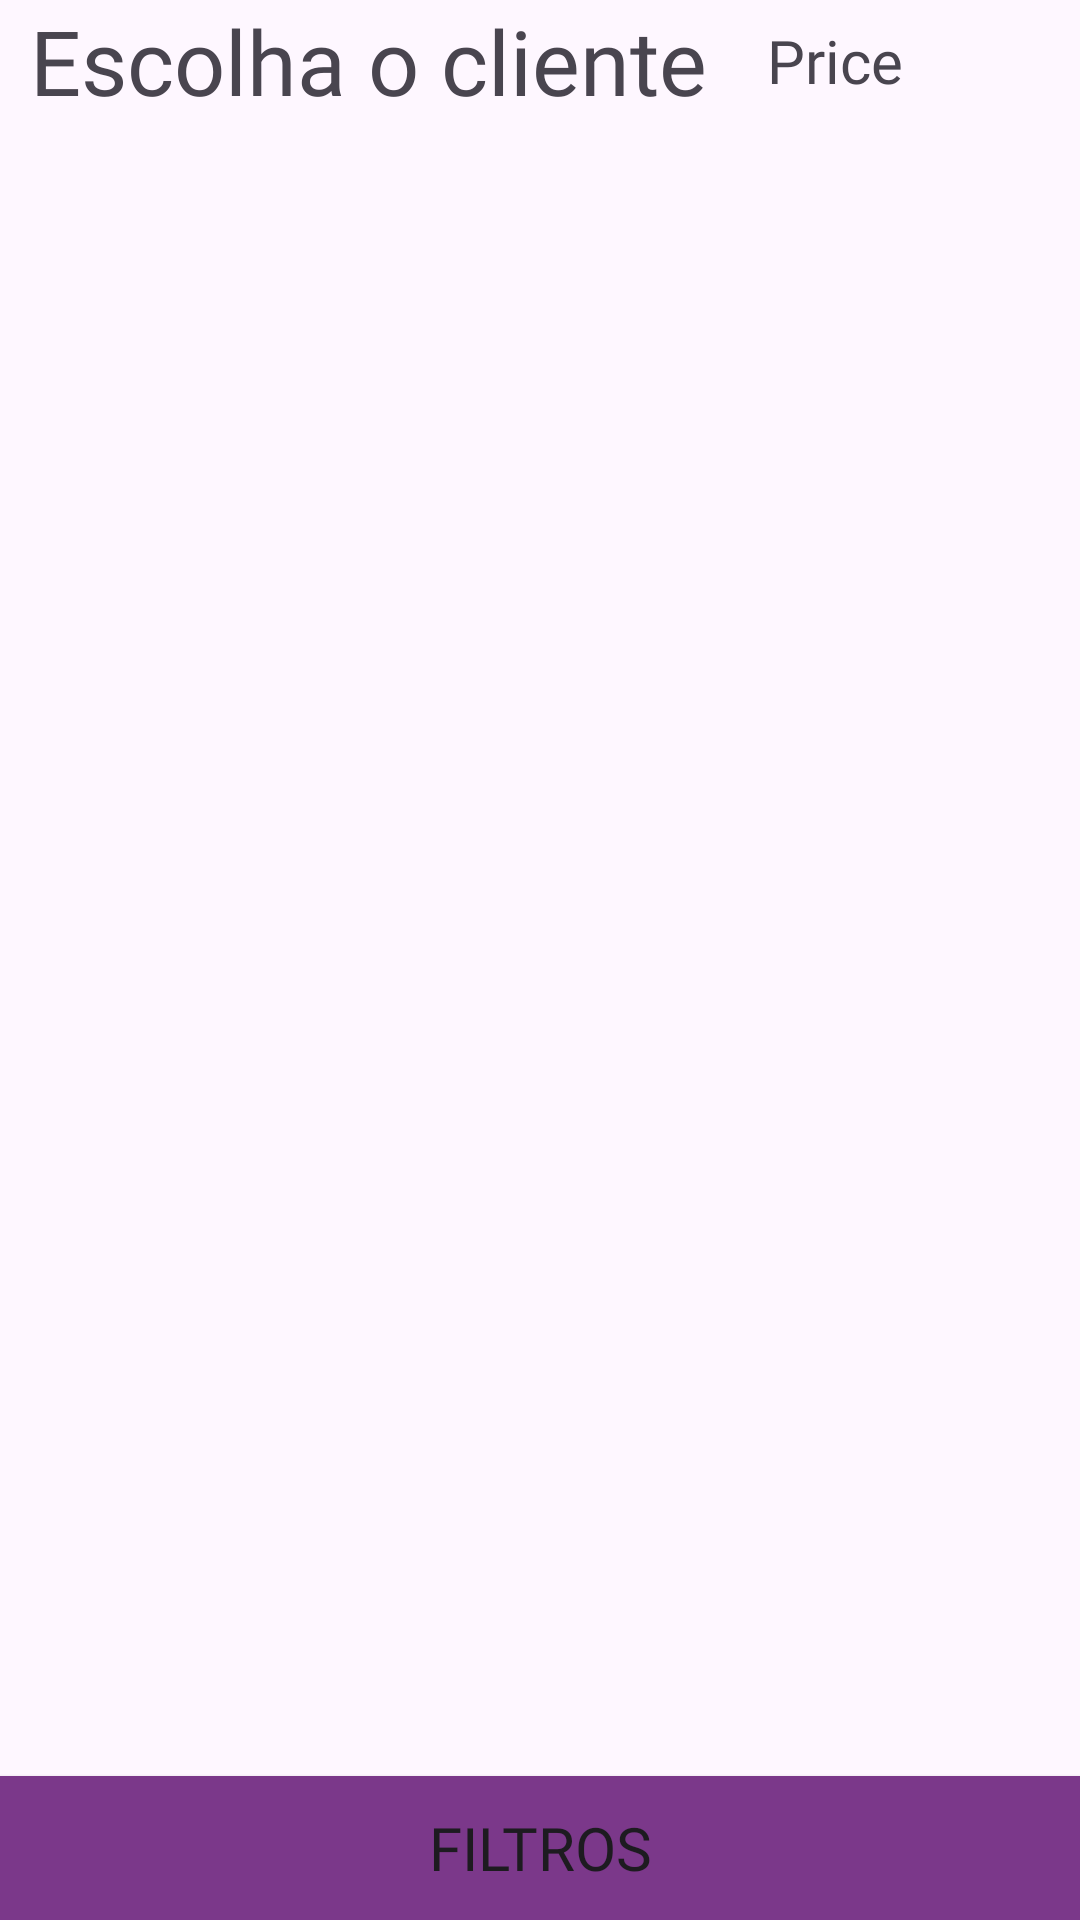

Android layout source for this screen:
<!-- AndroidManifest.xml: application theme Theme.Sacarolha -->
<!-- res/layout/fragment_confirmar_venda.xml -->
<?xml version="1.0" encoding="utf-8"?>
<FrameLayout xmlns:android="http://schemas.android.com/apk/res/android"
    xmlns:tools="http://schemas.android.com/tools"
    android:layout_width="match_parent"
    android:layout_height="match_parent"
    xmlns:app="http://schemas.android.com/apk/res-auto"
    tools:context=".fragment.ClientesFragment">

    <ScrollView
        android:layout_width="match_parent"
        android:layout_height="match_parent"
        android:fillViewport="true"
        >

        <LinearLayout
            android:orientation="vertical"
            android:layout_width="match_parent"
            android:layout_height="match_parent"
            android:weightSum="1"
            >

            <LinearLayout
                android:orientation="vertical"
                android:layout_width="match_parent"
                android:layout_weight="1"
                android:layout_height="match_parent">

                <LinearLayout
                    android:orientation="horizontal"
                    android:layout_width="match_parent"
                    android:layout_height="wrap_content"
                    android:paddingHorizontal="10sp">
                    <TextView
                        android:layout_width="wrap_content"
                        android:layout_height="wrap_content"
                        android:text="@string/escolha_o_cliente"
                        android:fontFamily="@font/zain_bold"
                        android:textSize="30sp"/>

                    <LinearLayout
                        android:orientation="horizontal"
                        android:layout_width="match_parent"
                        android:layout_height="match_parent"
                        android:gravity="center|end">

                        <TextView
                            android:id="@+id/totalCarrinho"
                            android:layout_width="wrap_content"
                            android:layout_height="match_parent"
                            android:paddingHorizontal="20sp"
                            android:fontFamily="@font/zain_bold"
                            android:gravity="center"
                            android:textSize="20sp"
                            android:text="@string/price"/>


                        <ImageView
                            android:id="@+id/btnBackToCart"
                            android:layout_width="wrap_content"
                            android:layout_height="30sp"
                            android:layout_gravity="center"
                            android:paddingHorizontal="15sp"
                            android:src="@drawable/ic_arrow_back"
                            />


                    </LinearLayout>



                </LinearLayout>

                <ListView
                    android:id="@+id/listview"
                    android:layout_width="match_parent"
                    android:layout_height="wrap_content"
                    android:divider="@color/white"/>

            </LinearLayout>

            <Button
                android:id="@+id/btnFiltrar"
                android:layout_gravity="center"
                android:layout_width="match_parent"
                android:layout_height="wrap_content"
                android:text="@string/filtros"
                android:fontFamily="@font/zain_regular"
                android:textSize="20sp"
                android:background="@drawable/bkg_dark_purple"
                app:backgroundTint="@null"
                />

        </LinearLayout>

    </ScrollView>



</FrameLayout>
<!-- resources referenced by this layout -->
<resources>
  <color name="white">#FFFFFFFF</color>
  <!-- drawable bkg_dark_purple (drawable) -->
  <?xml version="1.0" encoding="utf-8"?>
  <shape xmlns:android="http://schemas.android.com/apk/res/android">
      <solid android:color="@color/dark_purple" /> 
  </shape>
  <string name="escolha_o_cliente">Escolha o cliente</string>
  <string name="filtros">Filtros</string>
  <string name="price">Price</string>
  <style name="Theme.Sacarolha" parent="Base.Theme.Sacarolha" />
  <color name="dark_purple">#7B388A</color>
  <style name="Base.Theme.Sacarolha" parent="Theme.Material3.Light.NoActionBar">
          
          
      </style>
</resources>
